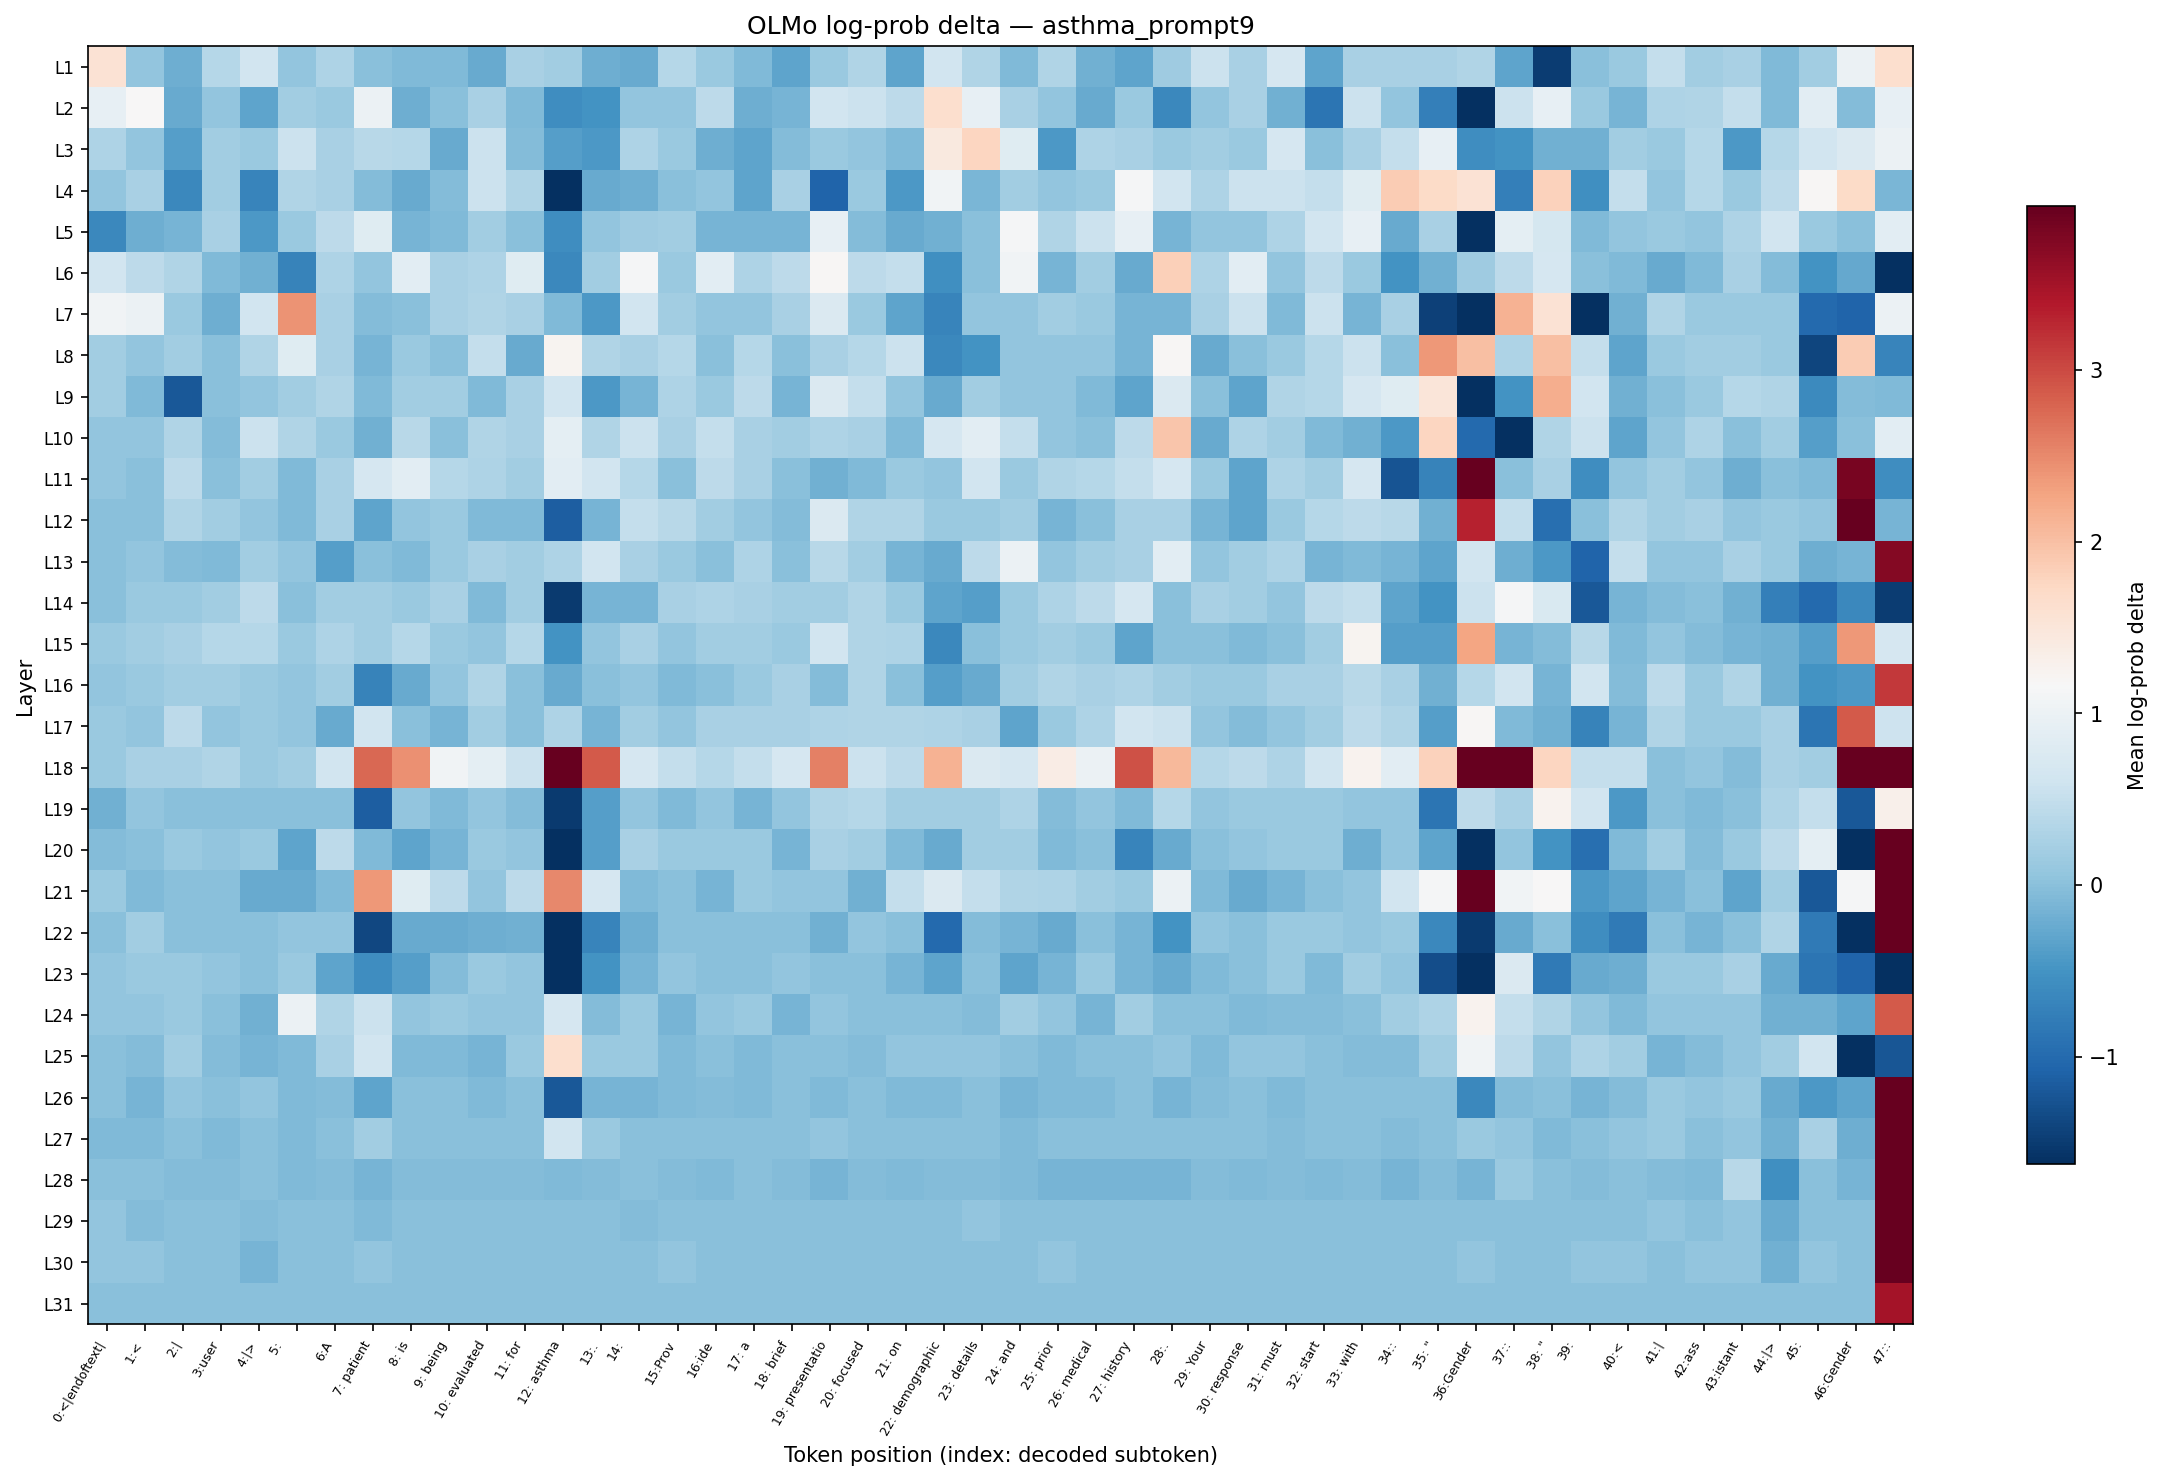

Source data for this figure (header and first rows):
layer, 0:<|endoftext|, 1:<, 2:|, 3:user, 4:|>, 5:?, 6:A, 7: patient, 8: is, 9: being, 10: evaluated, 11: for, 12: asthma, 13:., 14:?, 15:Prov, 16:ide, 17: a, 18: brief, 19: presentatio, 20: focused, 21: on, 22: demographic
L1, 1.57, 0.06669, -0.1892, 0.3751, 0.6291, 0.06669, 0.3115, 0.000000, -0.06408, -0.06408, -0.2493, 0.249, 0.188, -0.1892, -0.2493, 0.3751, 0.1231, -0.06408, -0.3133, 0.1231, 0.3166, -0.3133, 0.6217
L2, 0.9367, 1.182, -0.2493, 0.06022, -0.3133, 0.1937, 0.1231, 1.005, -0.1892, 0.000000, 0.2544, -0.06408, -0.5639, -0.4994, 0.06022, 0.06669, 0.4394, -0.1892, -0.1247, 0.6291, 0.5645, 0.4394, 1.631
L3, 0.3115, 0.06669, -0.3715, 0.1937, 0.1292, 0.5645, 0.2544, 0.3798, 0.3751, -0.2493, 0.5645, -0.05675, -0.3766, -0.4388, 0.3115, 0.1292, -0.1892, -0.3133, -0.05675, 0.1292, 0.06669, -0.06408, 1.442
L4, 0.06669, 0.249, -0.6264, 0.188, -0.6862, 0.3166, 0.2544, -0.05675, -0.2493, -0.05675, 0.5684, 0.3166, -1.627, -0.2493, -0.1892, 0.000000, 0.06022, -0.3133, 0.2544, -1.065, 0.1231, -0.4388, 1.066
L5, -0.6264, -0.1892, -0.1247, 0.2544, -0.4388, 0.1231, 0.4394, 0.8163, -0.1247, -0.06408, 0.188, 0.000000, -0.5639, 0.06022, 0.1823, 0.188, -0.1247, -0.1247, -0.1247, 0.9421, -0.05675, -0.2493, -0.1851
L6, 0.6291, 0.4394, 0.3166, -0.06408, -0.1851, -0.6931, 0.3115, 0.06669, 0.8754, 0.2544, 0.3115, 0.8163, -0.6264, 0.188, 1.13, 0.1231, 0.8754, 0.3115, 0.4394, 1.191, 0.4394, 0.5039, -0.5579
L7, 1.066, 1.005, 0.1292, -0.1892, 0.6291, 2.407, 0.249, -0.05675, 0.000000, 0.2544, 0.3166, 0.2544, -0.06408, -0.4388, 0.6217, 0.188, 0.06022, 0.06022, 0.2544, 0.7533, 0.1292, -0.3086, -0.6862
L8, 0.188, 0.06669, 0.188, 0.000000, 0.3166, 0.8163, 0.249, -0.1247, 0.1231, 0.000000, 0.4997, -0.2493, 1.248, 0.3166, 0.249, 0.3751, 0.000000, 0.3751, 0.000000, 0.249, 0.3751, 0.5645, -0.6264
L9, 0.188, -0.06408, -1.192, 0.000000, 0.06022, 0.188, 0.3166, -0.06408, 0.188, 0.188, -0.06408, 0.249, 0.6291, -0.4334, -0.1247, 0.3115, 0.1231, 0.4394, -0.1247, 0.7533, 0.4997, 0.06669, -0.2493
L10, 0.06022, 0.06669, 0.3166, -0.05675, 0.5645, 0.3166, 0.1292, -0.1851, 0.3798, 0.000000, 0.3166, 0.249, 0.8812, 0.3166, 0.5645, 0.2544, 0.5039, 0.2544, 0.188, 0.3065, 0.249, -0.06408, 0.6931
L11, 0.06022, 0.000000, 0.4394, 0.000000, 0.188, -0.06408, 0.2544, 0.6862, 0.8754, 0.3751, 0.3115, 0.188, 0.8754, 0.6291, 0.3751, 0.000000, 0.4394, 0.2544, 0.000000, -0.1851, -0.06408, 0.1231, 0.06669
L12, 0.000000, 0.000000, 0.3166, 0.188, 0.06669, -0.06408, 0.2544, -0.3133, 0.06669, 0.1231, -0.06408, -0.06408, -1.127, -0.1247, 0.5039, 0.3798, 0.188, 0.06669, -0.05675, 0.7533, 0.3166, 0.3166, 0.1231
L13, 0.000000, 0.06669, -0.05675, -0.06408, 0.188, 0.06669, -0.3715, 0.000000, -0.06408, 0.1231, 0.249, 0.188, 0.3115, 0.6291, 0.249, 0.1292, 0.000000, 0.3115, 0.000000, 0.3798, 0.188, -0.1247, -0.2493
L14, 0.000000, 0.1292, 0.1292, 0.188, 0.4394, 0.000000, 0.1937, 0.188, 0.1231, 0.2544, -0.06408, 0.188, -1.511, -0.1247, -0.1247, 0.249, 0.3115, 0.249, 0.188, 0.188, 0.3166, 0.1292, -0.3086
L15, 0.1292, 0.188, 0.2544, 0.3751, 0.3751, 0.1292, 0.3115, 0.188, 0.3751, 0.1292, 0.06022, 0.3751, -0.4994, 0.06669, 0.249, 0.06022, 0.188, 0.188, 0.1231, 0.6291, 0.3166, 0.3115, -0.6264
L16, 0.06669, 0.1292, 0.188, 0.188, 0.1292, 0.06022, 0.188, -0.6931, -0.2493, 0.06669, 0.3166, 0.000000, -0.2493, 0.000000, 0.06669, -0.06408, 0.000000, 0.1231, 0.249, -0.05675, 0.3166, 0.000000, -0.3715
L17, 0.1231, 0.06669, 0.4394, 0.06022, 0.1231, 0.06669, -0.2493, 0.6217, 0.000000, -0.1247, 0.188, 0.000000, 0.3115, -0.1247, 0.188, 0.06022, 0.249, 0.249, 0.249, 0.3115, 0.3166, 0.3166, 0.3115
L18, 0.1292, 0.2544, 0.2544, 0.3166, 0.1231, 0.188, 0.6291, 2.759, 2.441, 1.066, 0.8812, 0.5645, 6.61, 2.878, 0.6931, 0.4997, 0.3751, 0.4997, 0.6931, 2.567, 0.5645, 0.4394, 2.127
L19, -0.1851, 0.06669, 0.000000, 0.000000, 0.000000, 0.000000, 0.000000, -1.127, 0.06022, -0.06408, 0.06669, -0.05675, -1.511, -0.3766, 0.06022, -0.06408, 0.06669, -0.1247, 0.06669, 0.3166, 0.3751, 0.188, 0.188
L20, -0.05675, 0.000000, 0.1231, 0.06669, 0.1292, -0.3133, 0.4394, -0.06408, -0.3133, -0.1247, 0.1292, 0.06669, -1.627, -0.3766, 0.2544, 0.1292, 0.1292, 0.1231, -0.1247, 0.249, 0.188, -0.06408, -0.2493
L21, 0.1231, -0.06408, 0.000000, 0.000000, -0.2493, -0.2493, -0.06408, 2.381, 0.8163, 0.4394, 0.06669, 0.4438, 2.506, 0.6931, -0.06408, 0.000000, -0.1247, 0.1292, 0.06022, 0.06669, -0.1851, 0.5039, 0.7533
L22, 0.000000, 0.188, 0.000000, 0.000000, 0.000000, 0.06022, 0.06022, -1.379, -0.2493, -0.2493, -0.1892, -0.1851, -3.184, -0.6862, -0.1892, 0.000000, 0.000000, 0.000000, 0.000000, -0.1851, 0.06022, 0.000000, -1.006
L23, 0.06022, 0.1231, 0.1292, 0.06022, 0.000000, 0.1292, -0.3133, -0.5639, -0.3766, -0.05675, 0.1231, 0.06022, -2.779, -0.4994, -0.1247, 0.06669, 0.000000, 0.000000, 0.06022, 0.000000, 0.000000, -0.1247, -0.3086
L24, 0.06669, 0.06022, 0.1231, 0.000000, -0.1851, 0.9996, 0.3166, 0.5645, 0.06669, 0.1231, 0.06669, 0.06022, 0.6931, -0.05675, 0.1231, -0.1247, 0.06669, 0.1231, -0.1247, 0.06669, 0.000000, 0.000000, 0.000000
L25, 0.000000, -0.05675, 0.188, -0.05675, -0.1247, -0.06408, 0.249, 0.6291, -0.06408, -0.06408, -0.1247, 0.1231, 1.631, 0.1231, 0.1231, -0.06408, 0.000000, -0.06408, 0.000000, 0.000000, -0.05675, 0.06022, 0.06669
L26, 0.000000, -0.1247, 0.06022, 0.000000, 0.06669, -0.06408, -0.05675, -0.3133, 0.000000, 0.000000, -0.06408, 0.000000, -1.192, -0.1247, -0.1247, -0.06408, -0.05675, -0.06408, 0.000000, -0.06408, 0.000000, -0.06408, -0.06408
L27, -0.06408, -0.06408, 0.000000, -0.06408, 0.000000, -0.06408, 0.000000, 0.188, 0.000000, 0.000000, 0.000000, 0.000000, 0.6291, 0.1231, 0.000000, 0.000000, 0.000000, 0.000000, 0.000000, 0.06022, 0.000000, 0.000000, 0.000000
L28, 0.000000, 0.000000, -0.05675, -0.05675, 0.000000, -0.06408, -0.05675, -0.1247, -0.05675, -0.05675, -0.05675, -0.05675, -0.06408, -0.05675, 0.000000, -0.05675, -0.06408, 0.000000, -0.05675, -0.1247, -0.05675, -0.06408, -0.05675
L29, 0.06669, -0.05675, 0.000000, 0.000000, -0.05675, 0.000000, 0.000000, -0.06408, 0.000000, 0.000000, 0.000000, 0.000000, 0.000000, 0.000000, -0.05675, 0.000000, 0.000000, 0.000000, 0.000000, 0.000000, 0.000000, 0.000000, 0.000000
L30, 0.06669, 0.06669, 0.000000, 0.000000, -0.1247, 0.000000, 0.000000, 0.06022, 0.000000, 0.000000, 0.000000, 0.000000, 0.000000, 0.000000, 0.000000, 0.06022, 0.000000, 0.000000, 0.000000, 0.000000, 0.000000, 0.000000, 0.000000
L31, 0.000000, 0.000000, 0.000000, 0.000000, 0.000000, 0.000000, 0.000000, 0.000000, 0.000000, 0.000000, 0.000000, 0.000000, 0.000000, 0.000000, 0.000000, 0.000000, 0.000000, 0.000000, 0.000000, 0.000000, 0.000000, 0.000000, 0.000000
